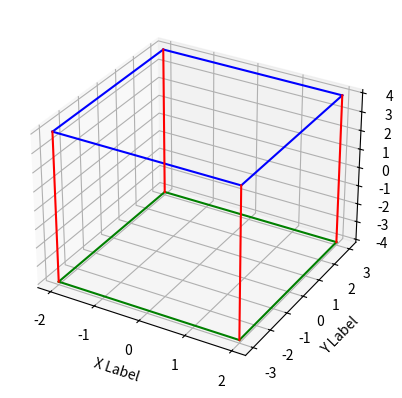

Write the Python code that produced this figure.
import numpy as np
import matplotlib.pyplot as plt
from mpl_toolkits.mplot3d import Axes3D

# กำหนดจุดในสามมิติ
# หน้าบนซ้าย (-x,y,z)
x_top_left = -2
y_top_left = 3
z_top_left = 4

# หน้าบนขวา (x,y,z)
x_top_right = 2
y_top_right = 3
z_top_right = 4

# หน้าล่างซ้าย (-x,-y,z)
x_bottom_left = -2
y_bottom_left = -3
z_bottom_left = 4

# หน้าล่างขวา (x,-y,z)
x_bottom_right = 2
y_bottom_right = -3
z_bottom_right = 4

# หลังบนซ้าย (-x,y,-z)
x_back_top_left = -2
y_back_top_left = 3
z_back_top_left = -4

# หลังบนขวา (x,y,-z)
x_back_top_right = 2
y_back_top_right = 3
z_back_top_right = -4

# หลังล่างซ้าย (-x,-y,-z)
x_back_bottom_left = -2
y_back_bottom_left = -3
z_back_bottom_left = -4

# หลังล่างขวา (x,-y,-z)
x_back_bottom_right = 2
y_back_bottom_right = -3
z_back_bottom_right = -4

# สร้างกราฟสามมิติ
fig = plt.figure()
ax = fig.add_subplot(111, projection='3d')

# วาดหน้าบน
ax.plot([x_top_left, x_top_right], [y_top_left, y_top_right], [z_top_left, z_top_right], color='b')
ax.plot([x_top_left, x_bottom_left], [y_top_left, y_bottom_left], [z_top_left, z_bottom_left], color='b')
ax.plot([x_top_right, x_bottom_right], [y_top_right, y_bottom_right], [z_top_right, z_bottom_right], color='b')
ax.plot([x_bottom_left, x_bottom_right], [y_bottom_left, y_bottom_right], [z_bottom_left, z_bottom_right], color='b')

# วาดหน้าล่าง
ax.plot([x_back_top_left, x_back_top_right], [y_back_top_left, y_back_top_right], [z_back_top_left, z_back_top_right], color='g')
ax.plot([x_back_top_left, x_back_bottom_left], [y_back_top_left, y_back_bottom_left], [z_back_top_left, z_back_bottom_left], color='g')
ax.plot([x_back_top_right, x_back_bottom_right], [y_back_top_right, y_back_bottom_right], [z_back_top_right, z_back_bottom_right], color='g')
ax.plot([x_back_bottom_left, x_back_bottom_right], [y_back_bottom_left, y_back_bottom_right], [z_back_bottom_left, z_back_bottom_right], color='g')

# วาดเส้นต่อหน้าบนและหน้าล่าง
ax.plot([x_top_left, x_back_top_left], [y_top_left, y_back_top_left], [z_top_left, z_back_top_left], color='r')
ax.plot([x_top_right, x_back_top_right], [y_top_right, y_back_top_right], [z_top_right, z_back_top_right], color='r')
ax.plot([x_bottom_left, x_back_bottom_left], [y_bottom_left, y_back_bottom_left], [z_bottom_left, z_back_bottom_left], color='r')
ax.plot([x_bottom_right, x_back_bottom_right], [y_bottom_right, y_back_bottom_right], [z_bottom_right, z_back_bottom_right], color='r')

# กำหนดแกน
ax.set_xlabel('X Label')
ax.set_ylabel('Y Label')
ax.set_zlabel('Z Label')

# แสดงภาพ
plt.show()
